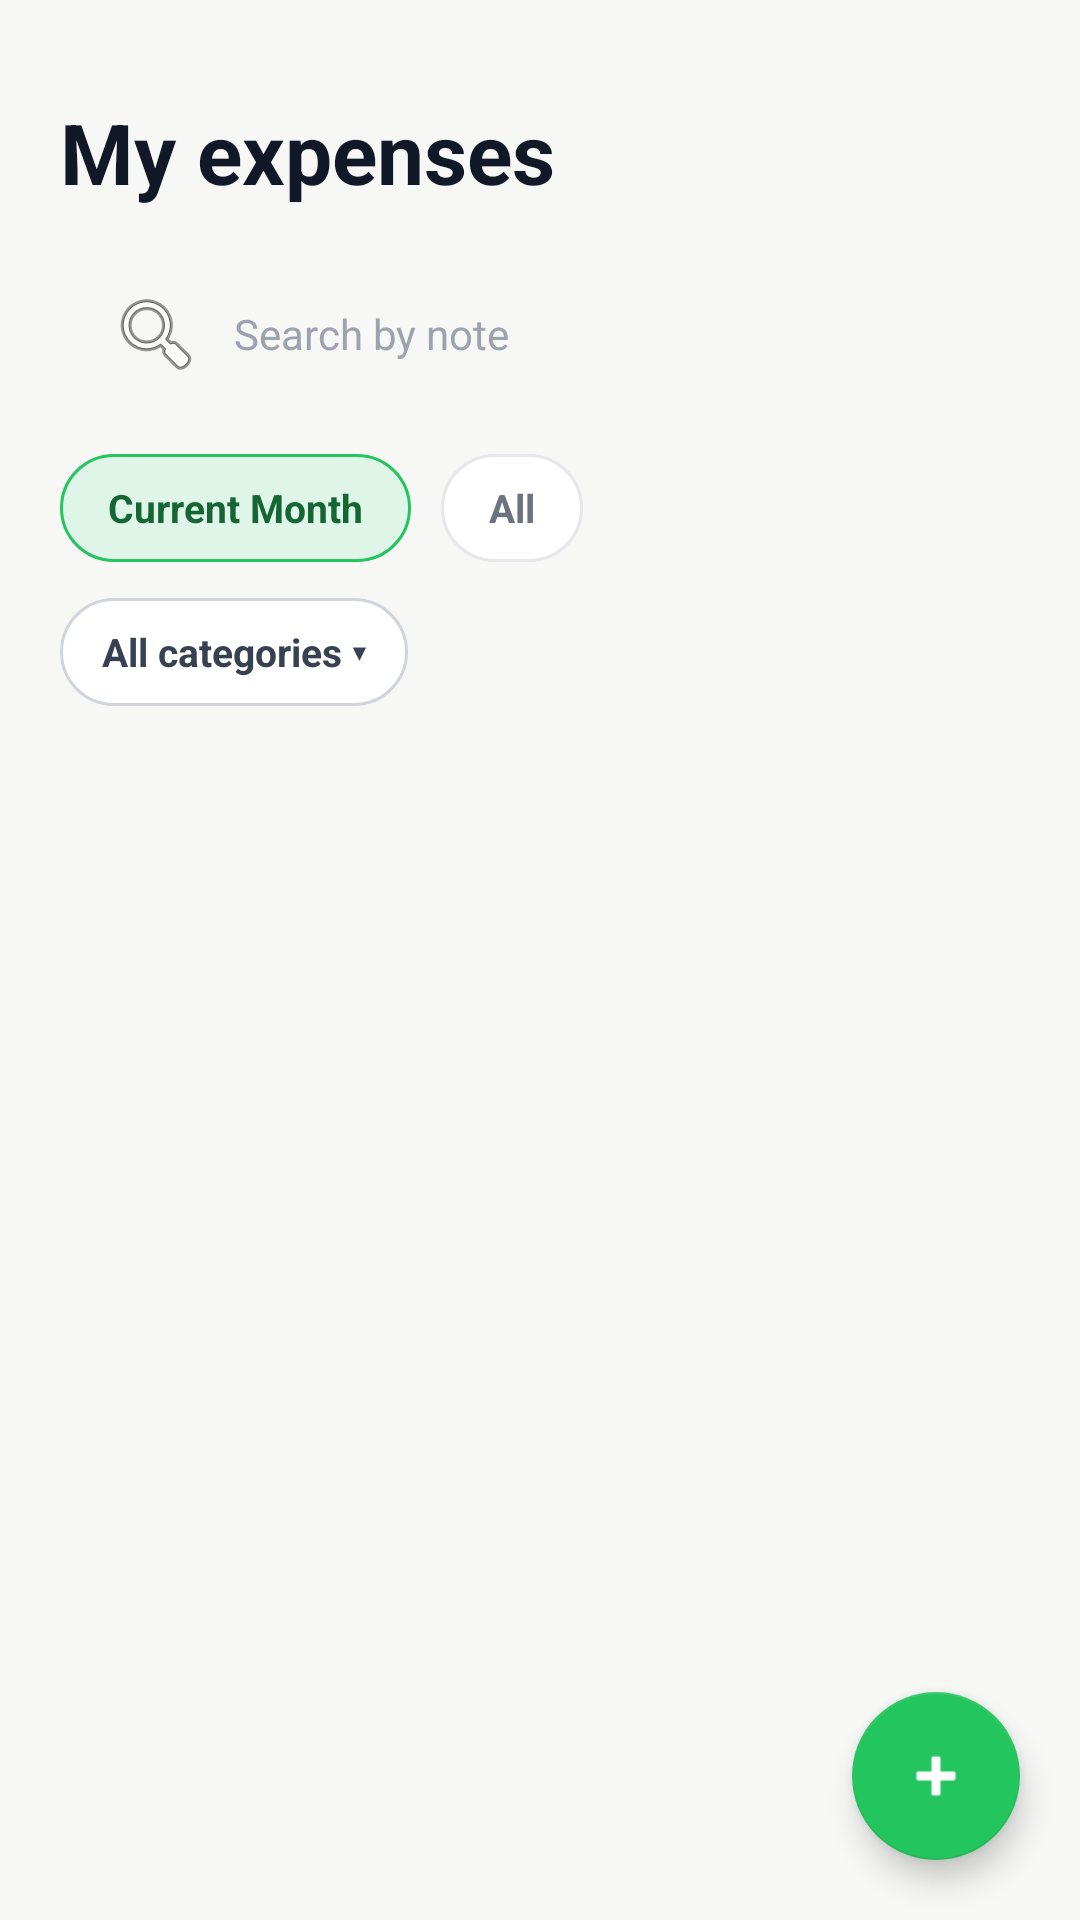

Layout XML and referenced resources for this Android screen:
<!-- AndroidManifest.xml: application theme Theme.SmartFinance -->
<!-- res/layout/fragment_my_expenses.xml -->
<?xml version="1.0" encoding="utf-8"?>
<androidx.constraintlayout.widget.ConstraintLayout xmlns:android="http://schemas.android.com/apk/res/android"
    xmlns:app="http://schemas.android.com/apk/res-auto"
    xmlns:tools="http://schemas.android.com/tools"
    android:layout_width="match_parent"
    android:layout_height="match_parent"
    android:background="#F7F7F5"
    tools:context=".feature.expenses.MyExpensesFragment">

    <LinearLayout
        android:layout_width="match_parent"
        android:layout_height="match_parent"
        android:orientation="vertical"
        android:paddingStart="20dp"
        android:paddingTop="32dp"
        android:paddingEnd="20dp"
        android:paddingBottom="0dp">

        <TextView
            android:id="@+id/myExpensesTitleTextView"
            android:layout_width="wrap_content"
            android:layout_height="wrap_content"
            android:text="My expenses"
            android:textColor="#111827"
            android:textSize="28sp"
            android:textStyle="bold" />

        <EditText
            android:id="@+id/myExpensesSearchEditText"
            android:layout_width="match_parent"
            android:layout_height="48dp"
            android:layout_marginTop="18dp"
            android:autofillHints="note"
            android:background="@drawable/bg_expense_search_input"
            android:drawableStart="@android:drawable/ic_menu_search"
            android:drawablePadding="10dp"
            android:hint="Search by note"
            android:inputType="text"
            android:paddingStart="16dp"
            android:paddingEnd="16dp"
            android:textColor="#111827"
            android:textColorHint="#9CA3AF"
            android:textSize="14sp" />

        <LinearLayout
            android:id="@+id/myExpensesFilterContainer"
            android:layout_width="match_parent"
            android:layout_height="wrap_content"
            android:layout_marginTop="16dp"
            android:gravity="center_vertical"
            android:orientation="horizontal">

            <TextView
                android:id="@+id/currentCycleTextView"
                android:layout_width="wrap_content"
                android:layout_height="36dp"
                android:background="@drawable/bg_filter_chip_selected"
                android:gravity="center"
                android:paddingStart="16dp"
                android:paddingEnd="16dp"
                android:text="Current Month"
                android:textColor="#166534"
                android:textSize="13sp"
                android:textStyle="bold" />

            <TextView
                android:id="@+id/allExpensesTextView"
                android:layout_width="wrap_content"
                android:layout_height="36dp"
                android:layout_marginStart="10dp"
                android:background="@drawable/bg_filter_chip_unselected"
                android:gravity="center"
                android:paddingStart="16dp"
                android:paddingEnd="16dp"
                android:text="All"
                android:textColor="#6B7280"
                android:textSize="13sp"
                android:textStyle="bold" />
        </LinearLayout>

        <TextView
            android:id="@+id/categoryFilterTextView"
            android:layout_width="wrap_content"
            android:layout_height="36dp"
            android:layout_marginTop="12dp"
            android:background="@drawable/bg_expense_filter_chip"
            android:gravity="center"
            android:paddingStart="14dp"
            android:paddingEnd="14dp"
            android:text="All categories ▾"
            android:textColor="#374151"
            android:textSize="13sp"
            android:textStyle="bold" />

        <ProgressBar
            android:id="@+id/myExpensesProgressBar"
            android:layout_width="wrap_content"
            android:layout_height="wrap_content"
            android:layout_gravity="center"
            android:layout_marginTop="24dp"
            android:visibility="gone" />

        <TextView
            android:id="@+id/myExpensesErrorTextView"
            android:layout_width="match_parent"
            android:layout_height="wrap_content"
            android:layout_marginTop="16dp"
            android:textColor="#B00020"
            android:textSize="14sp"
            android:visibility="gone" />

        <androidx.recyclerview.widget.RecyclerView
            android:id="@+id/myExpensesRecyclerView"
            android:layout_width="match_parent"
            android:layout_height="0dp"
            android:layout_marginTop="18dp"
            android:layout_weight="1"
            android:clipToPadding="false"
            android:paddingBottom="16dp"
            tools:listitem="@layout/item_my_expense" />

    </LinearLayout>

    <com.google.android.material.floatingactionbutton.FloatingActionButton
        android:id="@+id/fab_add_expense"
        android:layout_width="wrap_content"
        android:layout_height="wrap_content"
        android:layout_marginEnd="20dp"
        android:layout_marginBottom="20dp"
        android:contentDescription="@string/add_expense"
        android:src="@android:drawable/ic_input_add"
        app:backgroundTint="@color/colorPrimary"
        app:layout_constraintBottom_toBottomOf="parent"
        app:layout_constraintEnd_toEndOf="parent"
        app:tint="@color/colorOnPrimary" />

</androidx.constraintlayout.widget.ConstraintLayout>
<!-- res/layout/item_my_expense.xml (included above) -->
<?xml version="1.0" encoding="utf-8"?>
<LinearLayout xmlns:android="http://schemas.android.com/apk/res/android"
    android:id="@+id/expenseItemContainer"
    android:layout_width="match_parent"
    android:layout_height="wrap_content"
    android:layout_marginBottom="12dp"
    android:background="@drawable/bg_expense_item"
    android:clickable="true"
    android:focusable="true"
    android:foreground="?attr/selectableItemBackground"
    android:gravity="center_vertical"
    android:orientation="horizontal"
    android:padding="16dp">

    <TextView
        android:id="@+id/expenseIconTextView"
        android:layout_width="42dp"
        android:layout_height="42dp"
        android:gravity="center"
        android:text="🚗"
        android:textSize="20sp" />

    <TextView
        android:id="@+id/expenseCategoryTextView"
        android:layout_width="0dp"
        android:layout_height="wrap_content"
        android:layout_marginStart="12dp"
        android:layout_weight="1"
        android:text="Transport"
        android:textColor="#111827"
        android:textSize="16sp"
        android:textStyle="bold" />

    <TextView
        android:id="@+id/expenseAmountTextView"
        android:layout_width="wrap_content"
        android:layout_height="wrap_content"
        android:text="USD 15.00"
        android:textColor="#111827"
        android:textSize="15sp"
        android:textStyle="bold" />

</LinearLayout>
<!-- resources referenced by this layout -->
<resources>
  <color name="colorOnPrimary">#FFFFFF</color>
  <color name="colorPrimary">#22C55E</color>
  <!-- drawable bg_expense_filter_chip (drawable) -->
  <?xml version="1.0" encoding="utf-8"?>
  <shape xmlns:android="http://schemas.android.com/apk/res/android">
      <solid android:color="#FFFFFF" />
      <corners android:radius="18dp" />
      <stroke
          android:width="1dp"
          android:color="#D1D5DB" />
  </shape>
  <!-- drawable bg_expense_item (drawable) -->
  <?xml version="1.0" encoding="utf-8"?>
  <shape xmlns:android="http://schemas.android.com/apk/res/android">
      <solid android:color="#FFFFFF" />
      <corners android:radius="16dp" />
      <stroke
          android:width="1dp"
          android:color="#EFEFEF" />
  </shape>
  <!-- drawable bg_filter_chip_selected (drawable) -->
  <?xml version="1.0" encoding="utf-8"?>
  <shape xmlns:android="http://schemas.android.com/apk/res/android">
      <solid android:color="#DFF5E8" />
      <corners android:radius="18dp" />
      <stroke
          android:width="1dp"
          android:color="#22C55E" />
  </shape>
  <!-- drawable bg_filter_chip_unselected (drawable) -->
  <?xml version="1.0" encoding="utf-8"?>
  <shape xmlns:android="http://schemas.android.com/apk/res/android">
      <solid android:color="#FFFFFF" />
      <corners android:radius="18dp" />
      <stroke
          android:width="1dp"
          android:color="#E5E7EB" />
  </shape>
  <style name="Theme.SmartFinance" parent="Theme.MaterialComponents.Light.NoActionBar">
          <item name="colorPrimary">@color/colorPrimary</item>
          <item name="colorPrimaryDark">@color/colorPrimaryDark</item>
          <item name="colorOnPrimary">@color/colorOnPrimary</item>
          <item name="android:colorBackground">@color/colorBackground</item>
          <item name="colorSurface">@color/colorSurface</item>
      </style>
  <color name="colorPrimaryDark">#16A34A</color>
  <color name="colorBackground">#FFFFFF</color>
  <color name="colorSurface">#F9FAFB</color>
</resources>
